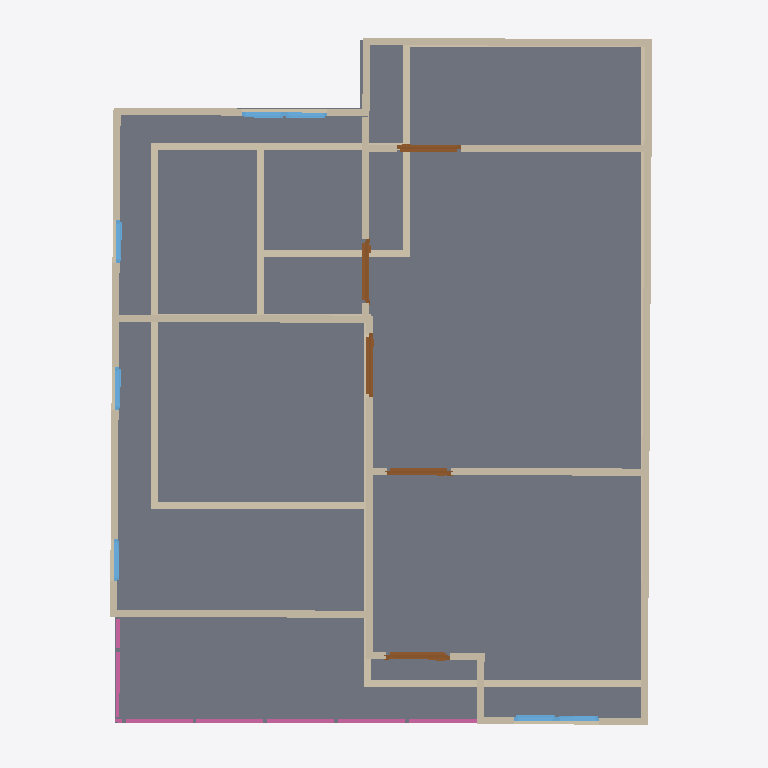
Plan cut of the same IFC building model at storey '2F' (level 3.00 m, cut at 4.40 m), seen from above with north up, elements coloured by IFC class: 28 walls (beige), 7 windows (light blue), 5 doors (brown), 4 railings (pink), 1 slab (grey). Cut surfaces are drawn darker.
Extent 10.0 m × 10.0 m × 7.0 m (x, y, z). Storeys (3): GF at 0.00 m; 3F at 0.00 m; 2F at 3.00 m. Elements (64): 29 IfcWall, 12 IfcWindow, 8 IfcDoor, 8 IfcRailing, 3 IfcSlab, 2 IfcStairFlight, 1 IfcCovering, 1 IfcRoof.

HEADER;
FILE_DESCRIPTION(('ViewDefinition[DesignTransferView]'),'2;1');
FILE_NAME('S04-Expected Activity Output (1).ifc','2025-09-08T12:51:12+08:00',(''),(''),'IfcOpenShell 0.8.3-post1','Bonsai 0.8.3-post1','');
FILE_SCHEMA(('IFC4'));
ENDSEC;
DATA;
#1=IFCPROJECT('2WYG5cbHL6afhS8ivk5Jxq',$,'My Project',$,$,$,$,(#14,#26),#9);
#31=IFCSITE('3Xb6mWvOHFqe4qswfmeAHb',$,'My Site',$,$,#54,$,$,$,$,$,$,$,$);
#37=IFCBUILDING('1384Cx8fb2vxgmPh$n__tL',$,'My Building',$,$,#60,$,$,$,$,$,$);
#43=IFCBUILDINGSTOREY('3ZdEtorcL9bBZZ12fRlc9$',$,'2F',$,$,#2256,$,$,$,$);
#67=IFCBUILDINGSTOREY('3bhhx6dyb3Ghh6TDeY0yEr',$,'GF',$,$,#83,$,$,$,$);
#7037=IFCBUILDINGSTOREY('3J1lHhov1Aue_Uf3GoE684',$,'3F',$,$,#7053,$,$,$,$);
#2952=IFCSLAB('25qXq8_dbA6AoClGxUllxU',$,'Slab',$,$,#2961,#2968,$,$);
#4740=IFCWALL('21gFuHrx90EfqfMpHxnjXB',$,'Wall',$,$,#5139,#4746,$,$);
#4840=IFCWALL('2awBRuAk5EBhS7D0Y8BQXc',$,'Wall',$,$,#5267,#4846,$,$);
#271=IFCWALL('1oEZVvZF9DfQEY7Ip_PQVS',$,'Wall',$,$,#546,#277,$,$);
#4765=IFCWALL('1qt1a4QjvFsAiU68mfXszv',$,'Wall',$,$,#5171,#4771,$,$);
#131=IFCWALL('0$vqqjDh1F$gREb8NGLM1x',$,'Wall',$,$,#144,#139,$,$);
#5376=IFCWALL('2OS0DcGGPB6BIrDLKZMGHu',$,'Wall',$,$,#5445,#5382,$,$);
#4865=IFCWALL('3F1QNvHzn9UgfG_bdScw6y',$,'Wall',$,$,#5299,#4871,$,$);
#5351=IFCWALL('3sGdxsupfAe9G0A4hAtWAf',$,'Wall',$,$,#5362,#5357,$,$);
#246=IFCWALL('1hOTb8a4f6SgtryCjFKDHr',$,'Wall',$,$,#257,#252,$,$);
#5459=IFCWALL('2_IOUrbAf1NhW8i2FpGYCw',$,'Wall',$,$,#5470,#5465,$,$);
#5535=IFCWALL('10hV4q_ZfD2fcfSLY1Rb_H',$,'Wall',$,$,#5546,#5541,$,$);
#296=IFCWALL('3wXtgScBn3nB$ljU$JH1f7',$,'Wall',$,$,#578,#302,$,$);
#4815=IFCWALL('2WpLaAirz0nxkU8koikJXF',$,'Wall',$,$,#5235,#4821,$,$);
#171=IFCWALL('2FQYJswdrD6Au3h5DxOMN3',$,'Wall',$,$,#182,#177,$,$);
#840=IFCWALL('3YnT6VQn1DoONg2mMnt0Ym',$,'Wall',$,$,#851,#846,$,$);
#878=IFCWALL('1RqcJtd5TElhf9E4X0zPxq',$,'Wall',$,$,#1317,#884,$,$);
#5497=IFCWALL('2xOoxTtXbAGPgvq0QoE3Z9',$,'Wall',$,$,#6143,#5503,$,$);
#4715=IFCWALL('2V3$bkbhfCHx7YHw0R93s7',$,'Wall',$,$,#5107,#4721,$,$);
#903=IFCWALL('2Jn5HLqQv5HgnmG9Iu6SVZ',$,'Wall',$,$,#1348,#909,$,$);
#221=IFCWALL('1ijOPuFFH2ExOfqh7mQshE',$,'Wall',$,$,#487,#227,$,$);
#7337=IFCRAILING('1POTn7hvHAYOUcswaHlxrK',$,'Railing',$,'FRAMELESS_PANEL',#7338,#7350,$,$);
#7561=IFCRAILING('0fpTq5MHzEgBcGZihzVIEn',$,'Railing',$,'FRAMELESS_PANEL',#7562,#7574,$,$);
#4790=IFCWALL('3ktHtYVnv2kw6NLRLg5dVb',$,'Wall',$,$,#5203,#4796,$,$);
#5894=IFCDOOR('0FMukTmaT4y8jg5Viz91s0',$,'Door',$,$,#5942,#5902,$,2.0,0.899999976158142,$,$,$);
#4690=IFCWALL('1clHIDsUr1p9Jh6DuXKjl6',$,'Wall',$,$,#5075,#4696,$,$);
#6116=IFCDOOR('0v51eCoLr5LxqVOQc1Tv1d',$,'Door',$,$,#6169,#6124,$,2.0,0.899999976158142,$,$,$);
#321=IFCWALL('2HFNsHI7nBoQRnZUNcScyk',$,'Wall',$,$,#610,#327,$,$);
#6219=IFCDOOR('1$bpIIY6fCTAsW_XzbF16c',$,'Door',$,$,#6267,#6227,$,2.0,0.899999976158142,$,$,$);
#6051=IFCDOOR('1XWI2$dtH9QA3DjQOMuCGm',$,'Door',$,$,#6115,#6060,$,2.0,0.899999976158142,$,$,$);
#6170=IFCDOOR('2v6s2t$RnF6PqWONLHZNoM',$,'Door',$,$,#6218,#6178,$,2.0,0.899999976158142,$,$,$);
#737=IFCWALL('1TiF60nyX3dB2PeRQZjTyl',$,'Wall',$,$,#748,#743,$,$);
#8130=IFCRAILING('0gRBR2gDT7i9UNuYu0us9t',$,'Railing',$,'FRAMELESS_PANEL',#8466,#8139,$,.USERDEFINED.);
#4665=IFCWALL('3fDTZuYdLAWfz1sTIWYU7e',$,'Wall',$,$,#5038,#4671,$,$);
#5313=IFCWALL('3MchBpRRv6$e10i6BP84t1',$,'Wall',$,$,#5324,#5319,$,$);
#196=IFCWALL('0yM_B9nrbFRRcNvQ0pM5uF',$,'Wall',$,$,#455,#202,$,$);
#7924=IFCRAILING('0S7Ha8ebz0_g$4iwfzlyWP',$,'Railing',$,'FRAMELESS_PANEL',#8074,#7933,$,.USERDEFINED.);
#6896=IFCWINDOW('2BXCHbKtP5lBTD4zv$EoMR',$,'Window',$,$,#6960,#6905,$,0.899999976158142,0.600000023841858,$,$,$);
#762=IFCWALL('3OH3UVYJL1PxM6xcsZfYr_',$,'Wall',$,$,#773,#768,$,$);
#6700=IFCWINDOW('0mtYipclT4bf1QY8TUXIJO',$,'Window',$,$,#6748,#6708,$,0.899999976158142,0.600000023841858,$,$,$);
#6749=IFCWINDOW('0fLHHH0c1FQhQ1E$hK9Gx5',$,'Window',$,$,#6797,#6757,$,0.899999976158142,0.600000023841858,$,$,$);
#6798=IFCWINDOW('1QivAn5ifBygbPWG9hDrCL',$,'Window',$,$,#6846,#6806,$,0.899999976158142,0.600000023841858,$,$,$);
#6635=IFCWINDOW('0bF3NGTif17v_ujd$aB564',$,'Window',$,$,#6699,#6644,$,0.899999976158142,0.600000023841858,$,$,$);
#6847=IFCWINDOW('3aJmASQgDEXgKyQozfnDst',$,'Window',$,$,#6895,#6855,$,0.899999976158142,0.600000023841858,$,$,$);
#6961=IFCWINDOW('2T3u7VTt99RR_JUowyG9bV',$,'Window',$,$,#7009,#6969,$,0.899999976158142,0.600000023841858,$,$,$);
ENDSEC;